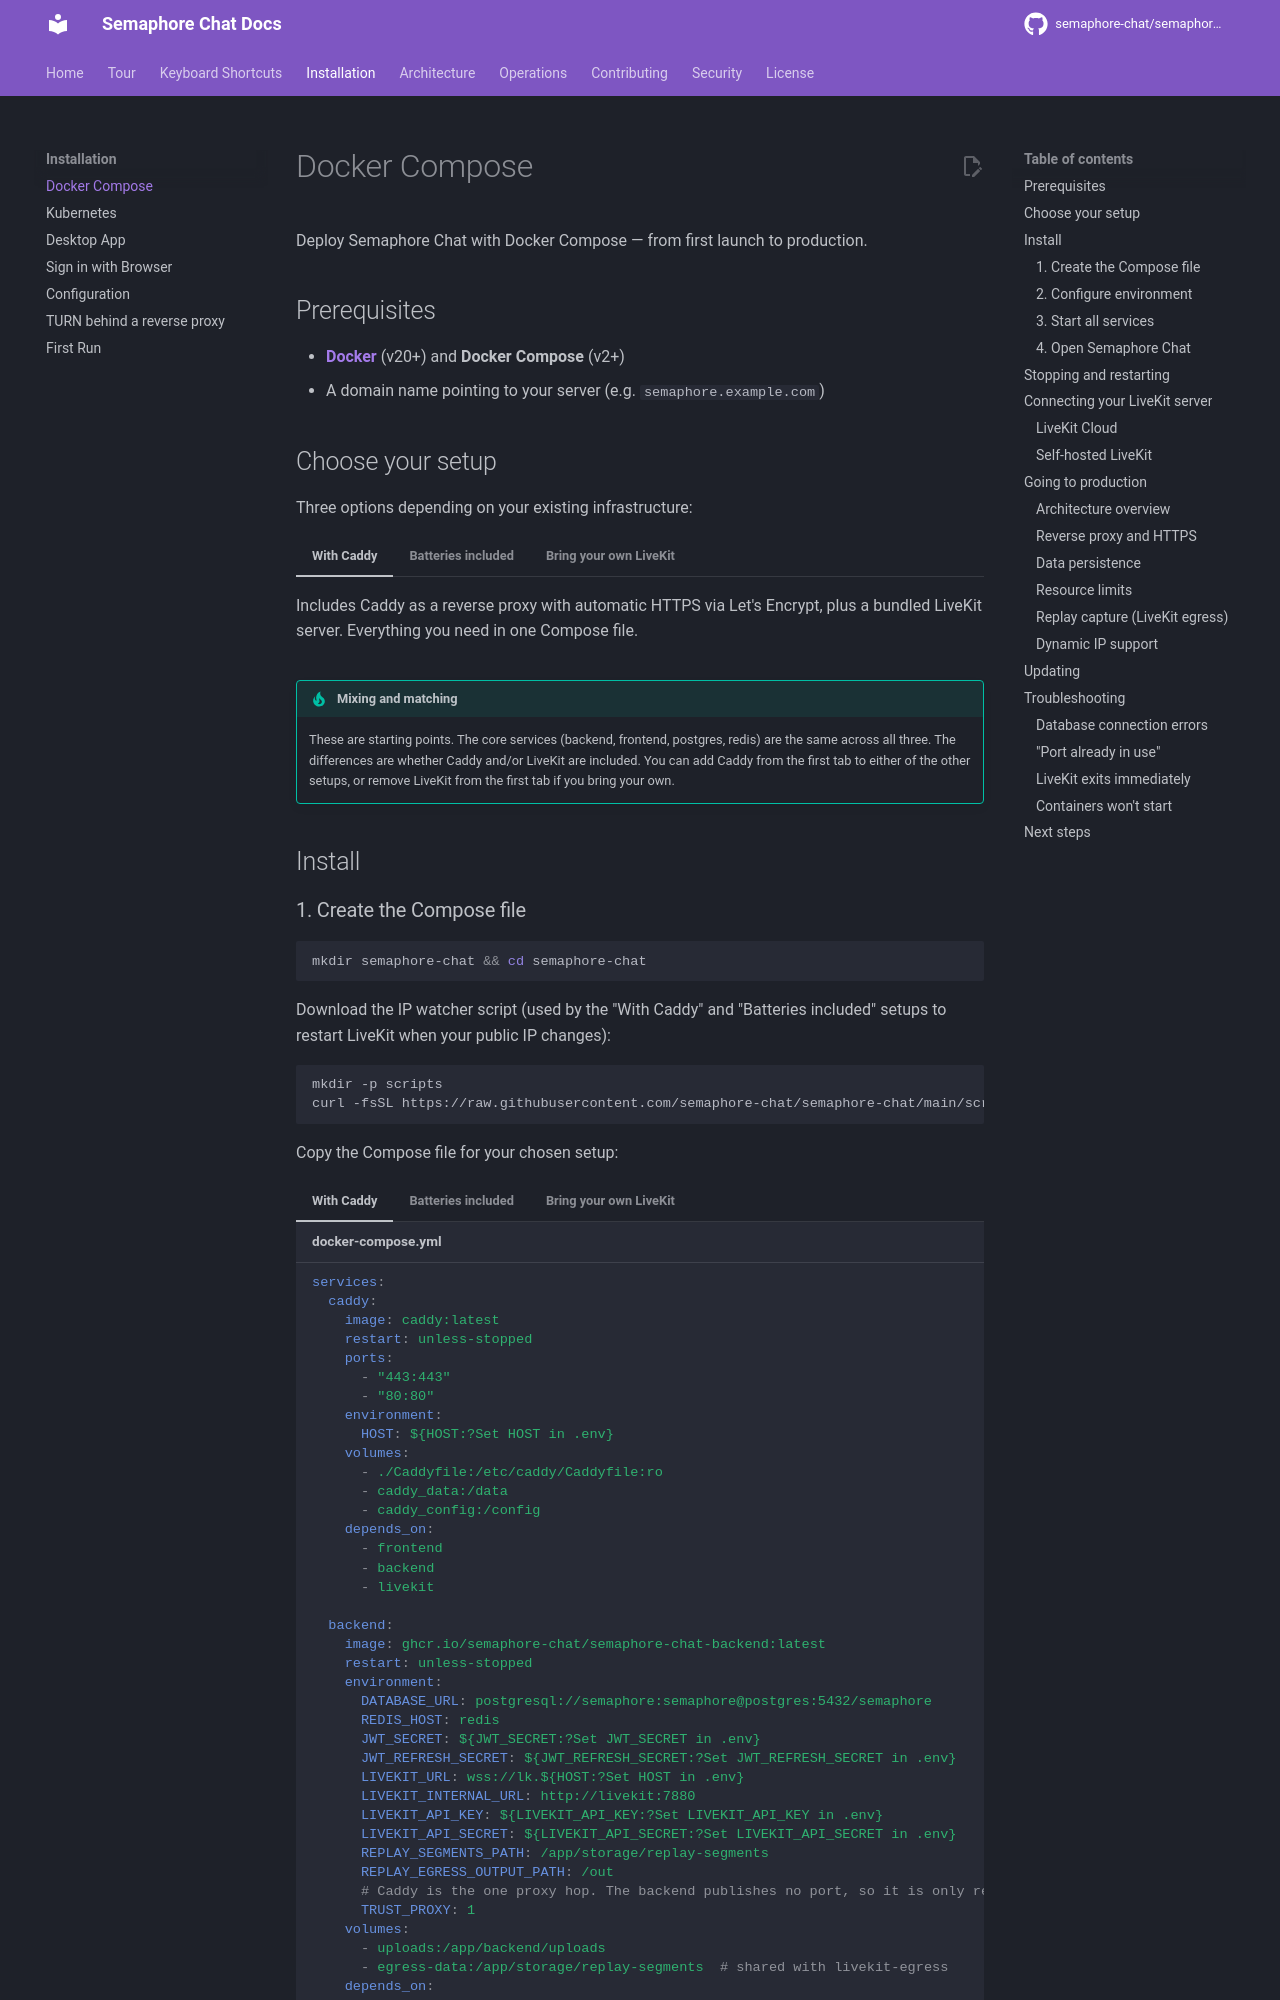

repository: OsamaZaidi75/osuconnect · page: installation/docker-compose/index.html · generator: mkdocs

# Docker Compose

Deploy Semaphore Chat with Docker Compose — from first launch to production.

## Prerequisites

- **[Docker](https://docs.docker.com/get-docker/)** (v20+) and **Docker Compose** (v2+)
- A domain name pointing to your server (e.g. `semaphore.example.com`)

## Choose your setup

Three options depending on your existing infrastructure:

=== "With Caddy"

    Includes Caddy as a reverse proxy with automatic HTTPS via Let's Encrypt, plus a bundled LiveKit server. Everything you need in one Compose file.

=== "Batteries included"

    Bundles a LiveKit server for voice and video, but no reverse proxy — use this if you already run one (nginx, NPM, Traefik, etc.).

=== "Bring your own LiveKit"

    No reverse proxy, no LiveKit — use this if you already run both. Voice/video are disabled until you add your LiveKit credentials.

!!! tip "Mixing and matching"
    These are starting points. The core services (backend, frontend, postgres, redis) are the same across all three. The differences are whether Caddy and/or LiveKit are included. You can add Caddy from the first tab to either of the other setups, or remove LiveKit from the first tab if you bring your own.

## Install
